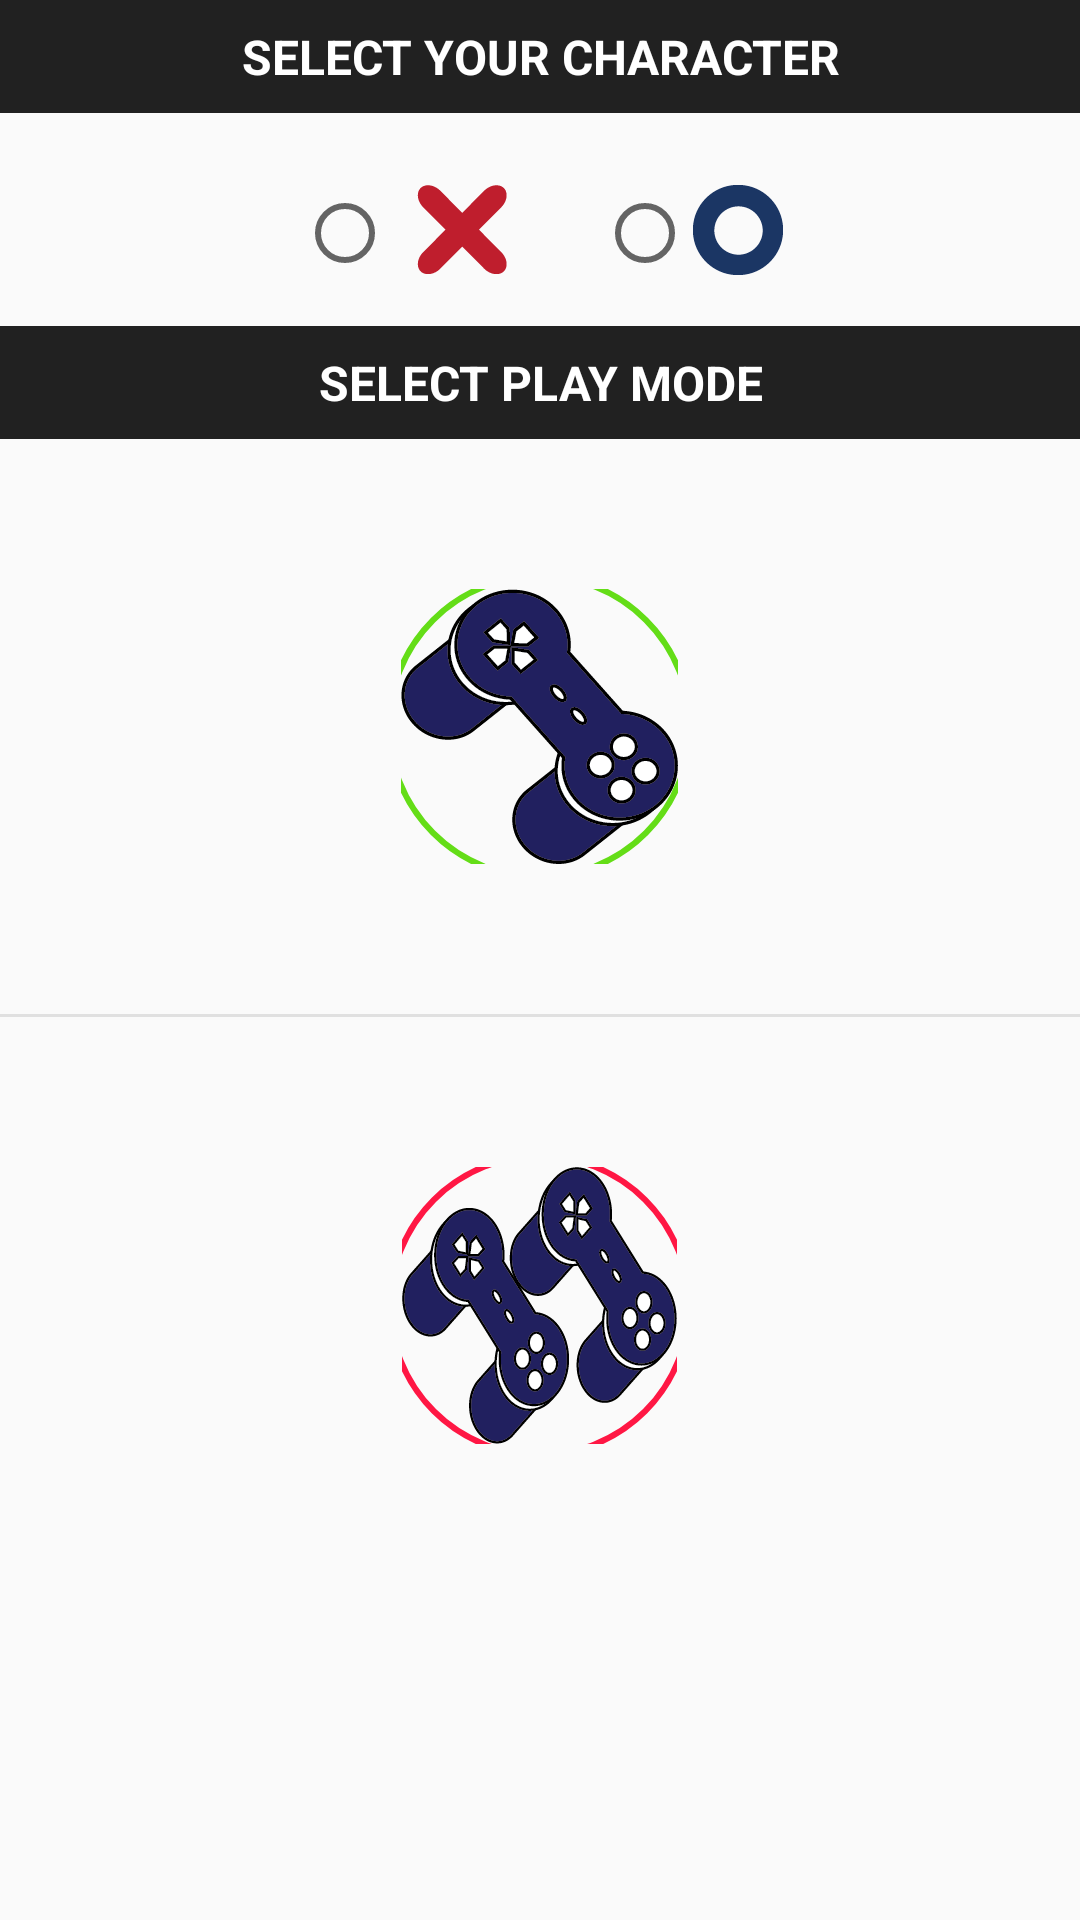

Android layout source for this screen:
<!-- AndroidManifest.xml: application theme AppTheme -->
<!-- res/layout/activity_select_player.xml -->
<?xml version="1.0" encoding="utf-8"?>
<ScrollView xmlns:android="http://schemas.android.com/apk/res/android"
    xmlns:app="http://schemas.android.com/apk/res-auto"
    xmlns:tools="http://schemas.android.com/tools"
    android:layout_width="match_parent"
    android:layout_height="match_parent"
    tools:context="com.example.example.tictactoe.SelectPlayer">
<LinearLayout
    android:layout_width="match_parent"
    android:layout_height="match_parent"
    android:orientation="vertical">
    <TextView
        android:layout_width="match_parent"
        android:layout_height="wrap_content"
        android:layout_marginBottom="@dimen/default_margin"
        android:background="@color/category_bg_color"
        android:fontFamily="sans-serif"
        android:gravity="center_horizontal"
        android:padding="@dimen/default_padding"
        android:text="@string/txt_character_select"
        android:textAllCaps="true"
        android:textColor="@color/default_text"
        android:textSize="@dimen/default_size"
        android:textStyle="bold"/>
    <LinearLayout
        android:layout_width="wrap_content"
        android:layout_height="wrap_content"
        android:layout_gravity="center_horizontal"
        android:layout_marginBottom="15dp"
        android:layout_marginTop="8dp">
        <RadioGroup
            android:layout_width="wrap_content"
            android:layout_height="wrap_content"
            android:layout_gravity="center_horizontal"
            android:orientation="horizontal">
            <RadioButton
                android:id="@+id/radio_x"
                android:layout_width="wrap_content"
                android:layout_height="wrap_content"
                android:layout_marginRight="8dp"/>
            <ImageView
                android:layout_width="wrap_content"
                android:layout_height="wrap_content"
                android:layout_marginRight="30dp"
                android:scaleType="centerCrop"
                android:src="@drawable/btn_x"/>
            <RadioButton
                android:id="@+id/radio_o"
                android:layout_width="wrap_content"
                android:layout_height="wrap_content" />
            <ImageView
                android:layout_width="wrap_content"
                android:layout_height="wrap_content"
                android:scaleType="centerCrop"
                android:src="@drawable/btn_o"/>
        </RadioGroup>
    </LinearLayout>
    <TextView
        android:layout_width="match_parent"
        android:layout_height="wrap_content"
         android:background="@color/category_bg_color"
        android:fontFamily="sans-serif"
        android:gravity="center_horizontal"
        android:padding="@dimen/default_padding"
        android:text="@string/txt_select_play_mode"
        android:textAllCaps="true"
        android:textColor="@color/default_text"
        android:textSize="@dimen/default_size"
        android:textStyle="bold"/>
        <ImageView
            android:id="@+id/img_single_player"
            android:layout_width="wrap_content"
            android:layout_height="wrap_content"
            android:layout_gravity="center_horizontal"
            android:layout_marginBottom="@dimen/margin_between_elements"
            android:layout_marginTop="@dimen/margin_between_elements"
            android:scaleType="centerCrop"
            android:src="@drawable/img"/>
    <View
        android:layout_width="match_parent"
        android:layout_height="1dp"
        android:background="@color/view_bg"/>
        <ImageView
            android:id="@+id/img_multiple_player"
            android:layout_width="wrap_content"
            android:layout_height="wrap_content"
            android:layout_gravity="center_horizontal"
            android:layout_marginBottom="20dp"
            android:layout_marginTop="@dimen/margin_between_elements"
            android:scaleType="centerCrop"
            android:src="@drawable/img_2"/>
</LinearLayout>
</ScrollView>
<!-- resources referenced by this layout -->
<resources>
  <color name="category_bg_color">#212121</color>
  <color name="default_text">#FFFFFF</color>
  <color name="view_bg">#E0E0E0</color>
  <dimen name="default_margin">16dp</dimen>
  <dimen name="default_padding">8dp</dimen>
  <dimen name="default_size">16sp</dimen>
  <dimen name="margin_between_elements">50dp</dimen>
  <!-- drawable btn_o: png bitmap (drawable-hdpi, 841 bytes) -->
  <!-- drawable btn_x: png bitmap (drawable-hdpi, 790 bytes) -->
  <!-- drawable img (drawable) -->
  <?xml version="1.0" encoding="utf-8"?>
  <layer-list xmlns:android="http://schemas.android.com/apk/res/android">
      <item android:drawable="@drawable/player_one"/>
      <item android:drawable="@drawable/circle"/>
  </layer-list>
  <!-- drawable img_2 (drawable) -->
  <?xml version="1.0" encoding="utf-8"?>
  <layer-list xmlns:android="http://schemas.android.com/apk/res/android">
      <item android:drawable="@drawable/player_two"/>
      <item android:drawable="@drawable/circle2"/>
  </layer-list>
  <string name="txt_character_select">Select Your Character</string>
  <string name="txt_select_play_mode">Select Play Mode</string>
  <style name="AppTheme" parent="Theme.AppCompat.Light.NoActionBar">
          
          <item name="colorPrimary">@color/colorPrimary</item>
          <item name="colorPrimaryDark">@color/colorPrimaryDark</item>
          <item name="colorAccent">@color/colorAccent</item>
      </style>
  <!-- drawable player_one: png bitmap (drawable-hdpi, 10391 bytes) -->
  <!-- drawable circle (drawable) -->
  <?xml version="1.0" encoding="utf-8"?>
  <shape xmlns:android="http://schemas.android.com/apk/res/android"
      android:innerRadius="0dp"
      android:shape="ring"
  
      android:thicknessRatio="1.8"
      android:useLevel="false">
      <solid android:color="@android:color/transparent"/>
      <stroke android:width="2dp"
          android:color="@color/category_beginner"/>
  </shape>
  <!-- drawable player_two: png bitmap (drawable-hdpi, 15510 bytes) -->
  <!-- drawable circle2 (drawable) -->
  <?xml version="1.0" encoding="utf-8"?>
  <shape xmlns:android="http://schemas.android.com/apk/res/android"
      android:innerRadius="0dp"
      android:shape="ring"
  
      android:thicknessRatio="1.8"
      android:useLevel="false">
      <solid android:color="@android:color/transparent"/>
      <stroke android:width="2dp"
          android:color="@color/category_advanced"/>
  </shape>
  <color name="colorPrimary">#3F51B5</color>
  <color name="colorPrimaryDark">#000000</color>
  <color name="colorAccent">#1A237E</color>
  <color name="category_beginner">#64DD17</color>
  <color name="category_advanced">#FF1744</color>
</resources>
